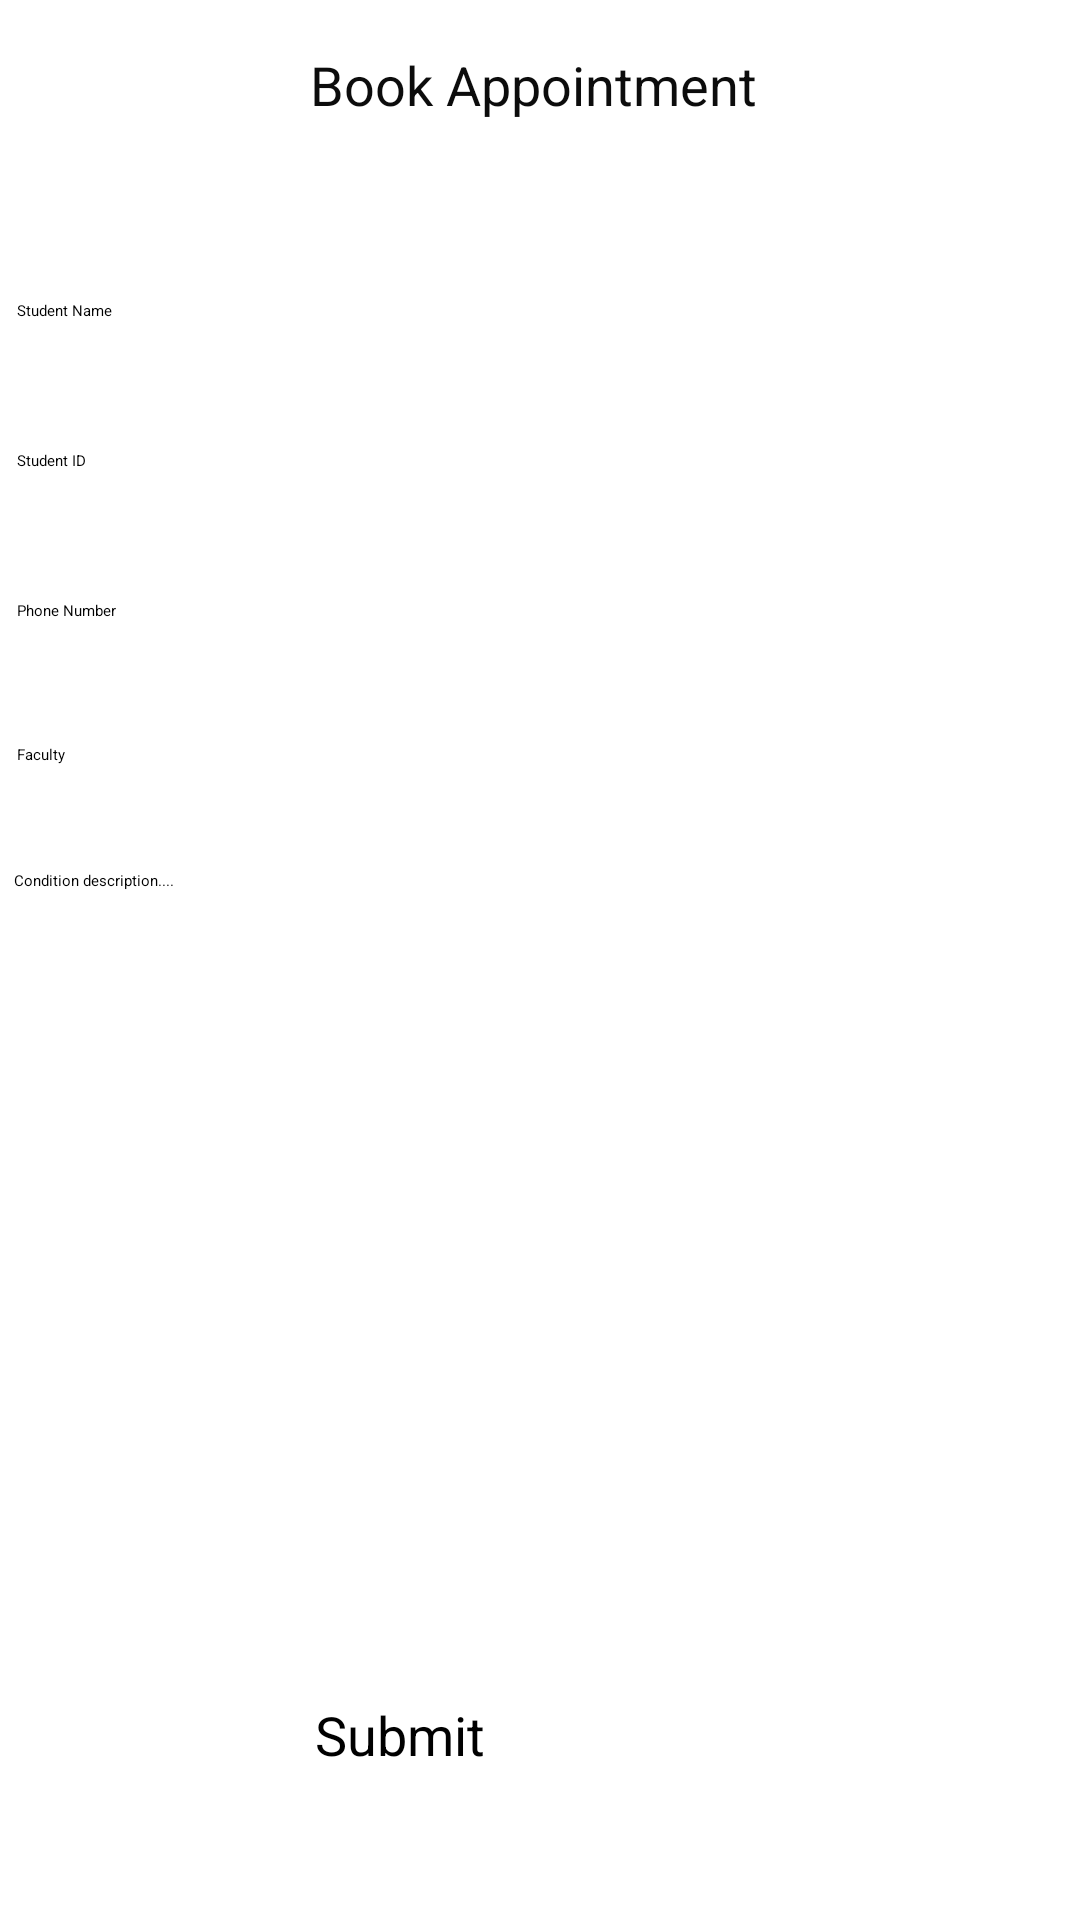

Produce the Android XML layout that renders to this screen, including the resource entries it uses.
<!-- AndroidManifest.xml: application theme Theme.Appointment -->
<!-- res/layout/activity_appointment_details.xml -->
<?xml version="1.0" encoding="utf-8"?>
<androidx.constraintlayout.widget.ConstraintLayout xmlns:android="http://schemas.android.com/apk/res/android"
    xmlns:app="http://schemas.android.com/apk/res-auto"
    xmlns:tools="http://schemas.android.com/tools"
    android:layout_width="match_parent"
    android:layout_height="match_parent"
    tools:context=".EnterAppointmentDetails">

    <Button
        android:id="@+id/submitButton"
        android:layout_width="150dp"
        android:layout_height="50dp"
        android:layout_marginStart="24dp"
        android:layout_marginEnd="24dp"
        android:layout_marginBottom="24dp"
        android:backgroundTint="@color/teal_700"
        android:text="Submit"
        android:textSize="18dp"
        app:layout_constraintBottom_toBottomOf="parent"
        app:layout_constraintEnd_toEndOf="parent"
        app:layout_constraintStart_toStartOf="parent" />

    <androidx.constraintlayout.widget.Barrier
        android:layout_width="wrap_content"
        android:layout_height="wrap_content"
        app:barrierDirection="top"
        tools:layout_editor_absoluteX="165dp"
        tools:layout_editor_absoluteY="171dp" />

    <EditText
        android:id="@+id/name"
        android:layout_width="350dp"
        android:layout_height="50dp"
        android:layout_marginStart="8dp"
        android:layout_marginTop="100dp"
        android:layout_marginEnd="8dp"
        android:ems="10"
        android:hint="Student Name"
        android:inputType="textPersonName"
        app:layout_constraintEnd_toEndOf="parent"
        app:layout_constraintHorizontal_bias="0.398"
        app:layout_constraintStart_toStartOf="parent"
        app:layout_constraintTop_toTopOf="parent" />

    <EditText
        android:id="@+id/sid"
        android:layout_width="350dp"
        android:layout_height="50dp"
        android:layout_marginStart="8dp"
        android:layout_marginTop="150dp"
        android:layout_marginEnd="8dp"
        android:ems="10"
        android:hint="Student ID"
        android:inputType="textPersonName"
        app:layout_constraintEnd_toEndOf="parent"
        app:layout_constraintHorizontal_bias="0.43"
        app:layout_constraintStart_toStartOf="parent"
        app:layout_constraintTop_toTopOf="parent" />

    <EditText
        android:id="@+id/faculty"
        android:layout_width="350dp"
        android:layout_height="50dp"
        android:layout_marginStart="8dp"
        android:layout_marginTop="248dp"
        android:layout_marginEnd="8dp"
        android:ems="10"
        android:hint="Faculty"
        android:inputType="textPersonName"
        app:layout_constraintEnd_toEndOf="parent"
        app:layout_constraintHorizontal_bias="0.428"
        app:layout_constraintStart_toStartOf="parent"
        app:layout_constraintTop_toTopOf="parent" />

    <EditText
        android:id="@+id/pnumber"
        android:layout_width="350dp"
        android:layout_height="50dp"
        android:layout_marginStart="8dp"
        android:layout_marginTop="200dp"
        android:layout_marginEnd="8dp"
        android:ems="10"
        android:hint="Phone Number"
        android:inputType="phone"
        app:layout_constraintEnd_toEndOf="parent"
        app:layout_constraintHorizontal_bias="0.428"
        app:layout_constraintStart_toStartOf="parent"
        app:layout_constraintTop_toTopOf="parent" />

    <EditText
        android:id="@+id/condition"
        android:layout_width="350dp"
        android:layout_height="250dp"
        android:layout_marginBottom="100dp"
        android:ems="10"
        android:gravity="start|top"
        android:hint="Condition description...."
        android:inputType="textMultiLine"
        app:layout_constraintBottom_toBottomOf="parent"
        app:layout_constraintEnd_toEndOf="parent"
        app:layout_constraintHorizontal_bias="0.482"
        app:layout_constraintStart_toStartOf="parent" />

    <TextView
        android:id="@+id/textView"
        android:layout_width="wrap_content"
        android:layout_height="wrap_content"
        android:layout_marginStart="8dp"
        android:layout_marginTop="16dp"
        android:layout_marginEnd="8dp"
        android:text="Book Appointment "
        android:textColor="#0C0C0C"
        android:textSize="18sp"
        app:layout_constraintEnd_toEndOf="parent"
        app:layout_constraintStart_toStartOf="parent"
        app:layout_constraintTop_toTopOf="parent" />

</androidx.constraintlayout.widget.ConstraintLayout>
<!-- resources referenced by this layout -->
<resources>
  <color name="teal_700">#FF018786</color>
</resources>
